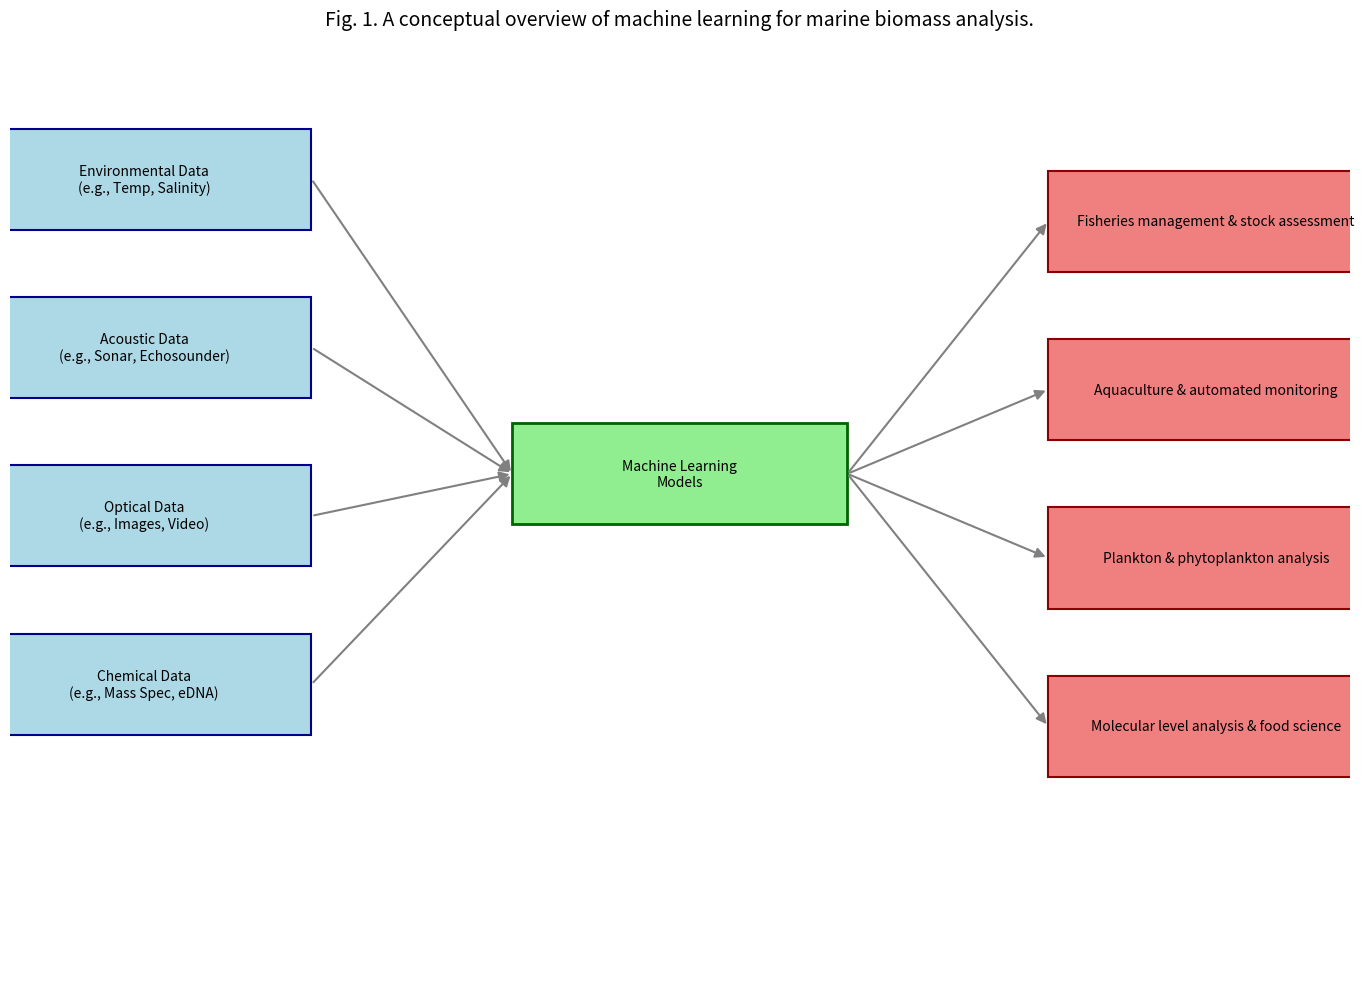

Source code (Python): (Note: this script raises an exception after producing the figure.)


import matplotlib.pyplot as plt
import matplotlib.patches as patches
from matplotlib.offsetbox import OffsetImage, AnnotationBbox
import numpy as np

def create_conceptual_overview_figure():
    fig, ax = plt.subplots(figsize=(14, 10))

    # --- 1. Define Nodes and Connections ---

    # Data Source Nodes (Left)
    data_sources = {
        "Environmental": (0.1, 0.85, "Environmental Data\n(e.g., Temp, Salinity)"),
        "Acoustic": (0.1, 0.65, "Acoustic Data\n(e.g., Sonar, Echosounder)"),
        "Optical": (0.1, 0.45, "Optical Data\n(e.g., Images, Video)"),
        "Chemical": (0.1, 0.25, "Chemical Data\n(e.g., Mass Spec, eDNA)"),
    }

    # ML Model Node (Center)
    ml_model_center_x = 0.5
    ml_model_node = (ml_model_center_x, 0.5, "Machine Learning\nModels")

    # Application Nodes (Right)
    applications = {
        "Fisheries": (0.9, 0.8, "Fisheries management & stock assessment"),
        "Aquaculture": (0.9, 0.6, "Aquaculture & automated monitoring"),
        "Plankton": (0.9, 0.4, "Plankton & phytoplankton analysis"),
        "Molecular": (0.9, 0.2, "Molecular level analysis & food science"),
    }

    # --- 2. Draw Nodes (Boxes) ---
    box_width = 0.25
    box_height = 0.12
    text_props = dict(ha='center', va='center', fontsize=10, color='black')

    # Draw Data Source boxes
    data_source_boxes = {}
    for key, (x, y, label) in data_sources.items():
        rect = patches.Rectangle((x - box_width/2, y - box_height/2), box_width, box_height,
                                 linewidth=1.5, edgecolor='darkblue', facecolor='lightblue', zorder=2)
        ax.add_patch(rect)
        ax.text(x, y, label, **text_props)
        data_source_boxes[key] = (x + box_width/2, y)

    # Draw ML Model box
    ml_rect = patches.Rectangle((ml_model_node[0] - box_width/2, ml_model_node[1] - box_height/2), box_width, box_height,
                                linewidth=2, edgecolor='darkgreen', facecolor='lightgreen', zorder=2)
    ax.add_patch(ml_rect)
    ax.text(ml_model_node[0], ml_model_node[1], ml_model_node[2], **text_props)
    ml_model_left_edge = ml_model_node[0] - box_width/2
    ml_model_right_edge = ml_model_node[0] + box_width/2

    # Draw Application boxes
    application_boxes = {}
    for key, (x, y, label) in applications.items():
        rect = patches.Rectangle((x - box_width/2, y - box_height/2), box_width, box_height,
                                 linewidth=1.5, edgecolor='darkred', facecolor='lightcoral', zorder=2)
        ax.add_patch(rect)
        ax.text(x, y, label, **text_props)
        application_boxes[key] = (x - box_width/2, y)

    # --- 3. Draw Arrows ---
    arrow_props = dict(facecolor='gray', edgecolor='gray', arrowstyle='-|>', linewidth=1.5, mutation_scale=15, zorder=1)

    # Arrows from Data Sources to ML Model
    for key, (x_start, y_start) in data_source_boxes.items():
        x_end = ml_model_left_edge
        y_end = ml_model_node[1]
        ax.annotate("", xy=(x_end, y_end), xytext=(x_start, y_start), arrowprops=arrow_props)

    # Arrows from ML Model to Applications
    for key, (x_end, y_end) in application_boxes.items():
        x_start = ml_model_right_edge
        y_start = ml_model_node[1]
        ax.annotate("", xy=(x_end, y_end), xytext=(x_start, y_start), arrowprops=arrow_props)

    # --- 4. Figure Styling ---
    ax.set_xlim(0, 1)
    ax.set_ylim(-0.1, 1)
    ax.axis('off')
    ax.set_title("Fig. 1. A conceptual overview of machine learning for marine biomass analysis.", fontsize=14, pad=20)
    
    plt.tight_layout()
    plt.savefig("figures/conceptual_overview_figure.png", dpi=300)
    plt.show()

# Run the function to generate the plot
create_conceptual_overview_figure()
